Run: headless pygame with SDL's dummy video driver; simulated clock (each Clock.tick advances the game by its frame time, no real sleeping); random seed 0; keys injected as events and as key.get_pressed() state; no mouse input.
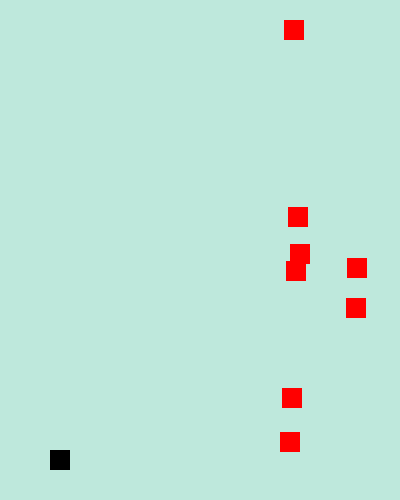
Frame 1 of 4 · flips 1–60 · no input
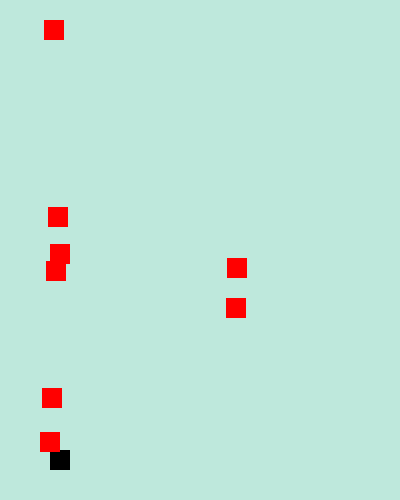
Frame 2 of 4 · flips 61–180 · tapped SPACE, RETURN · held RIGHT (→), D
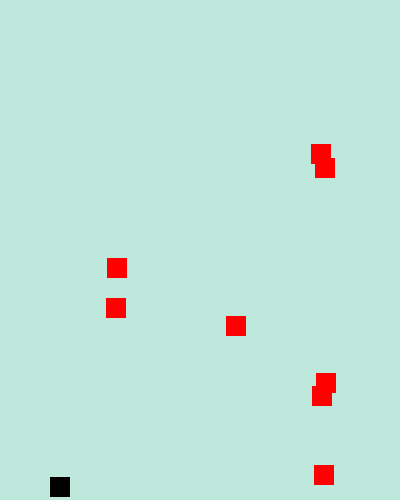
Frame 3 of 4 · flips 181–300 · held DOWN (↓), S
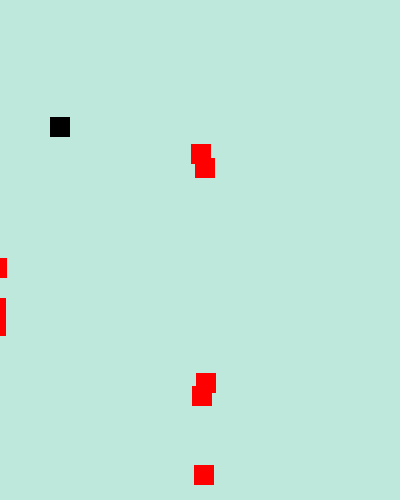
Frame 4 of 4 · flips 301–420 · held LEFT (←), A, UP (↑), W

The pygame program that drew these frames:

import pygame, os, random
pygame.init()
 
FPS=60

SCREEN = pygame.display.set_mode((400,500))
pygame.display.set_caption('caption')

x=50
y=450
vel = 3
width = 20
height = 20

class Player(pygame.sprite.Sprite):
    def __init__(self,x,y,width,height):
        super().__init__() 
        self.vel = 3
        self.image = pygame.Surface((width, height))
        self.image.fill((0,0,0))
        self.rect = self.image.get_rect(topleft = (x, y))
   
class B(pygame.sprite.Sprite):
    def __init__(self,x,y,radius, color):
        super().__init__() 
        self.x = x
        self.y = y
        self.color = color
        self.radius = radius
        self.vel = vel
        self.image = pygame.Surface((self.radius * 2, self.radius * 2), pygame.SRCALPHA)
        pygame.draw.circle(self.image, self.color, (self.radius, self.radius), self.radius)
        self.rect = self.image.get_rect(center = (self.x, self.y))
       
class Enemy(pygame.sprite.Sprite):
    def __init__(self):
        super().__init__() 
        self.image = pygame.Surface((20,20))
        self.image.fill((255, 0, 0))
        y = random.randrange (0, 480)
        x = 400
        self.rect = self.image.get_rect(topleft = (x, y))
        self.speed = random.randrange(1,3)

player = Player(x, y, width, height)

enemies = pygame.sprite.Group()
bullets = pygame.sprite.Group()
all_sprites = pygame.sprite.Group()
all_sprites.add(player)

# Main loop
running = True
clock = pygame.time.Clock()
while running:
    clock.tick(FPS)

    for event in pygame.event.get():
        if event.type == pygame.QUIT:
            running = False
        if event.type == pygame.KEYDOWN:
            if event.key == pygame.K_SPACE and len(bullets) < 5:
                bullet = B(player.rect.centerx, player.rect.centery, 3, (0,0,0))
                bullets.add(bullet)
                all_sprites.add(bullet)

    if len(enemies) < 8:
        e = Enemy()
        enemies.add(e)
        all_sprites.add(e)

    for bullet in bullets:
        if bullet.rect.right < 500:
            bullet.rect.x += bullet.vel
        else:
            bullet.kill()
    for enemy in enemies:
        if enemy.rect.right > 0:
            enemy.rect.x -= enemy.speed
        else:
            enemy.kill()

    pygame.sprite.groupcollide(bullets, enemies, True, True)
            
    keys = pygame.key.get_pressed()            
    if keys[pygame.K_w] and player.rect.top > player.vel:
        player.rect.y -= player.vel
    if keys[pygame.K_s] and player.rect.bottom < 500 - player.vel:
        player.rect.y += player.vel
    
    SCREEN.fill((190, 232, 220))
    all_sprites.draw(SCREEN)
    pygame.display.update()

pygame.quit()
